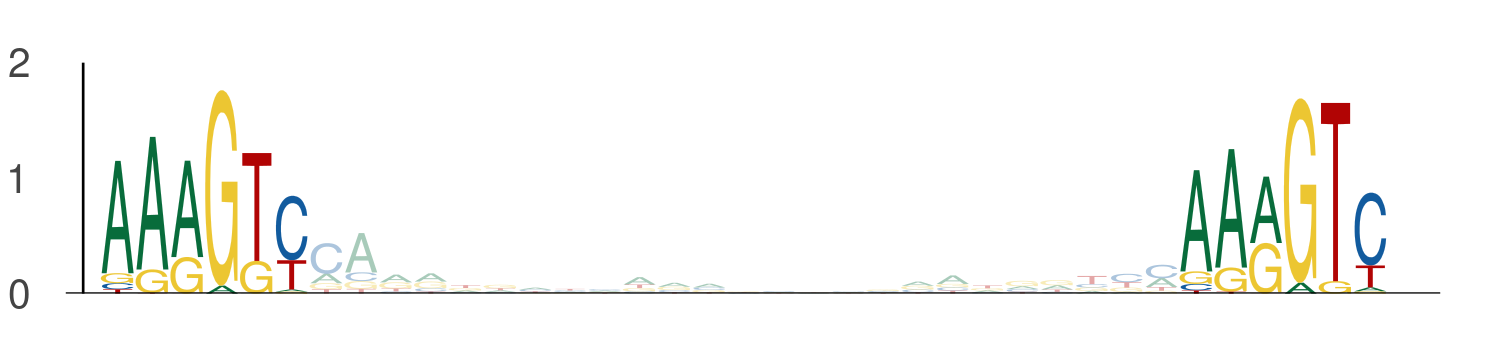

Values plotted in this chart, from the file beside it:
seq_index, start_position, end_position, is_reversed_complement
2349, 81, 87, 0
2349, 112, 118, 0
3405, 109, 115, 0
3405, 140, 146, 0
1822, 28, 34, 0
1822, 59, 65, 0
5639, 50, 56, 0
5639, 81, 87, 0
2782, 81, 87, 0
2782, 112, 118, 0
5584, 36, 42, 0
5584, 67, 73, 0
594, 66, 72, 0
594, 97, 103, 0
3422, 95, 101, 0
3422, 126, 132, 0
3091, 95, 101, 0
3091, 126, 132, 0
722, 23, 29, 0
722, 54, 60, 0
4952, 44, 50, 0
4952, 75, 81, 0
6110, 81, 87, 0
6110, 112, 118, 0
5006, 88, 94, 0
5006, 119, 125, 0
5201, 95, 101, 0
5201, 126, 132, 0
3783, 95, 101, 0
3783, 126, 132, 0
6130, 81, 87, 0
6130, 112, 118, 0
180, 102, 108, 0
180, 133, 139, 0
5923, 23, 29, 0
5923, 54, 60, 0
4070, 81, 87, 0
4070, 112, 118, 0
2795, 81, 87, 0
2795, 112, 118, 0
5911, 73, 79, 0
5911, 104, 110, 0
3098, 95, 101, 0
3098, 126, 132, 0
4849, 23, 29, 0
4849, 54, 60, 0
5035, 31, 37, 0
5035, 62, 68, 0
3142, 32, 38, 0
3142, 63, 69, 0
576, 75, 81, 0
576, 106, 112, 0
4238, 95, 101, 0
4238, 126, 132, 0
1327, 81, 87, 0
1327, 112, 118, 0
5602, 97, 103, 0
5602, 128, 134, 0
5602, 81, 87, 0
5602, 112, 118, 0
... 550 more rows
